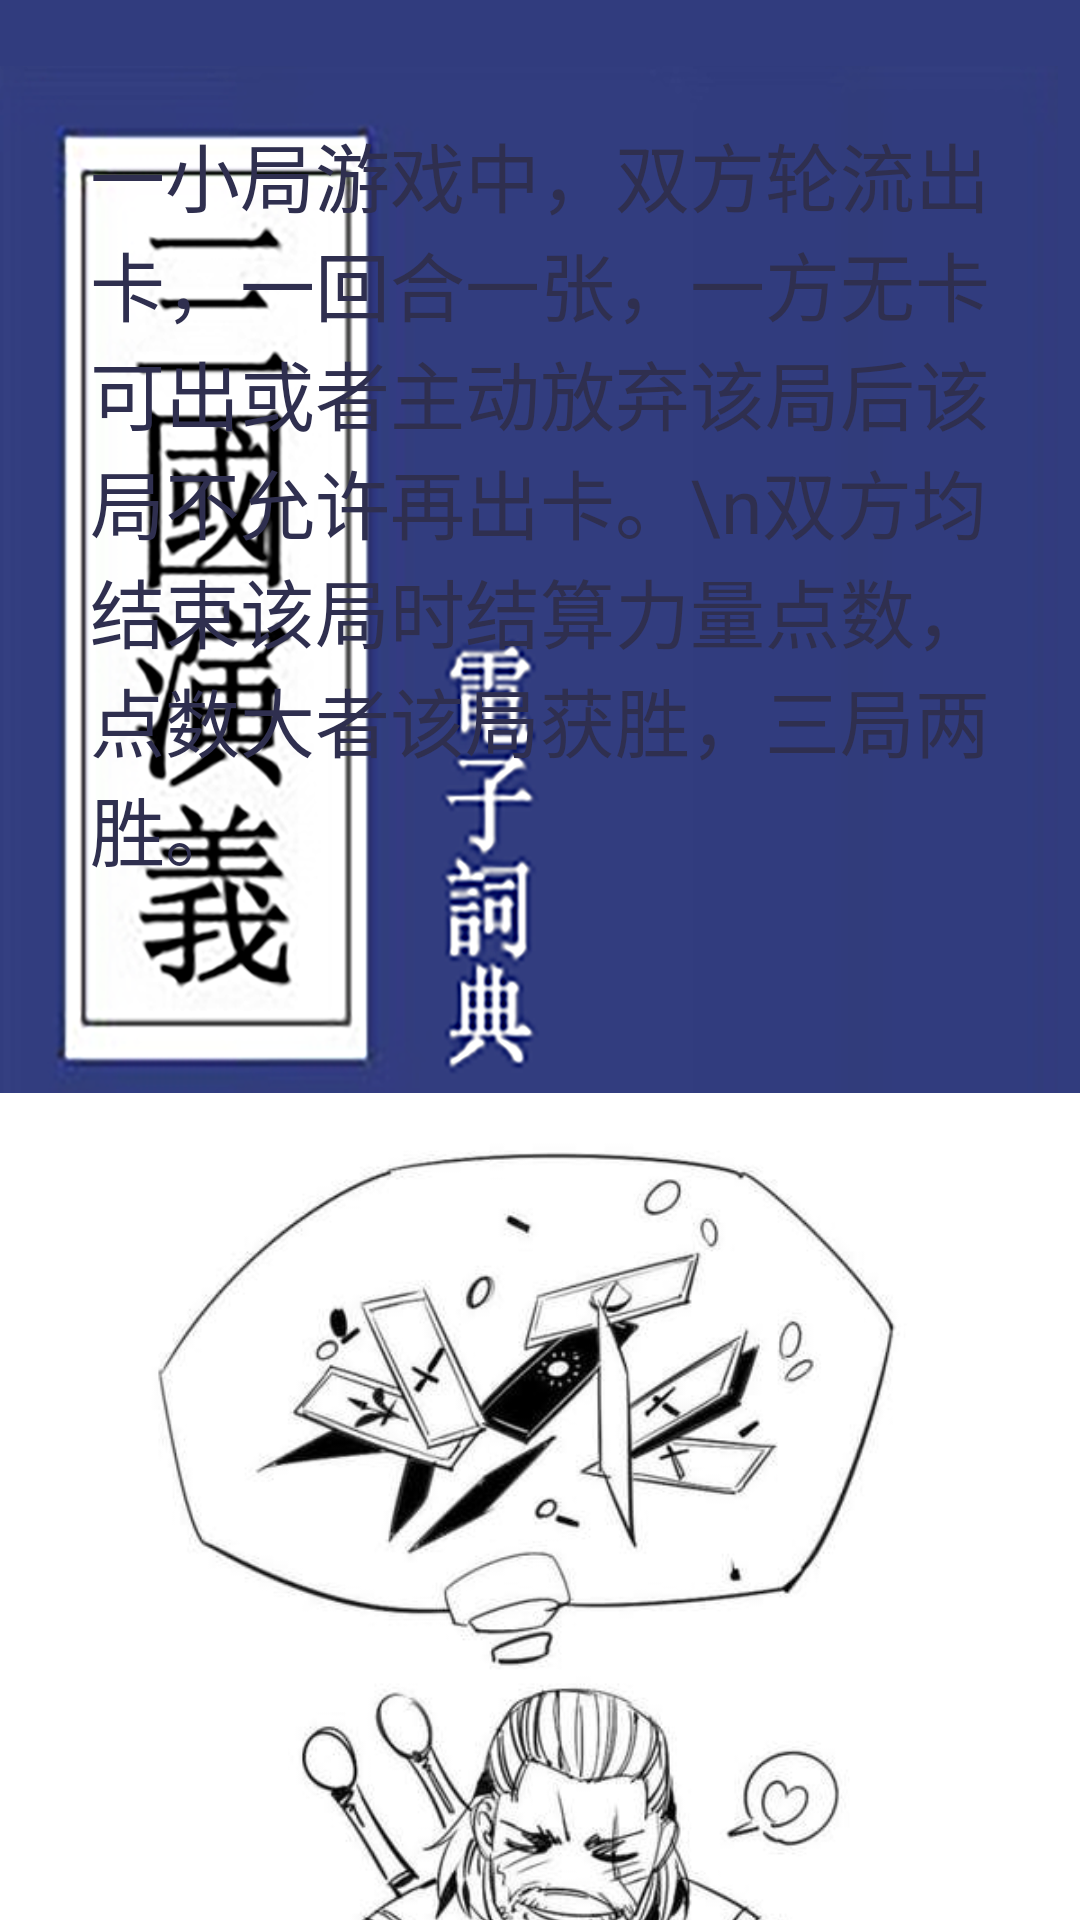

Here is an Android app screen rendered from its layout file. Give the layout XML and the strings, colors and styles it references.
<!-- AndroidManifest.xml: application theme AppTheme.customeTheme -->
<!-- res/layout/game_desrciption.xml -->
<?xml version="1.0" encoding="utf-8"?>
<android.support.constraint.ConstraintLayout
    xmlns:android="http://schemas.android.com/apk/res/android"
    xmlns:app="http://schemas.android.com/apk/res-auto"
    xmlns:tools="http://schemas.android.com/tools"
    android:layout_width="match_parent"
    android:layout_height="match_parent">
    <TextView
        android:id="@+id/descrciption_text"
        android:layout_width="300dp"
        android:layout_height="wrap_content"
        app:layout_constraintLeft_toLeftOf="parent"
        app:layout_constraintRight_toRightOf="parent"
        app:layout_constraintTop_toTopOf="parent"
        android:layout_marginTop="40dp"
        android:text="一小局游戏中，双方轮流出卡，一回合一张，一方无卡可出或者主动放弃该局后该局不允许再出卡。\n双方均结束该局时结算力量点数，点数大者该局获胜，三局两胜。"
        android:textSize="25dp"
        android:textColor="#2F2F4F"
        />
    <ImageView
        android:id="@+id/descrciption_img"
        android:layout_width="wrap_content"
        android:layout_height="wrap_content"
        android:src="@mipmap/deciription"
        app:layout_constraintLeft_toLeftOf="parent"
        app:layout_constraintRight_toRightOf="parent"
        app:layout_constraintTop_toBottomOf="@+id/descrciption_text"
        android:layout_marginTop="50dp"
        />


</android.support.constraint.ConstraintLayout>
<!-- resources referenced by this layout -->
<resources>
  <!-- mipmap deciription: jpg bitmap (mipmap-hdpi, 30465 bytes) -->
  <style name="AppTheme.customeTheme" parent="AppTheme">
          <item name="android:windowBackground">@mipmap/load</item>
      </style>
  <style name="AppTheme" parent="Theme.AppCompat.Light.NoActionBar">
          
          <item name="colorPrimary">@color/colorPrimary</item>
          <item name="colorPrimaryDark">@color/colorPrimaryDark</item>
          <item name="colorAccent">@color/colorAccent</item>
  
      </style>
  <color name="colorPrimary">#3F51B5</color>
  <color name="colorPrimaryDark">#303f9f</color>
  <color name="colorAccent">#FF4081</color>
</resources>
